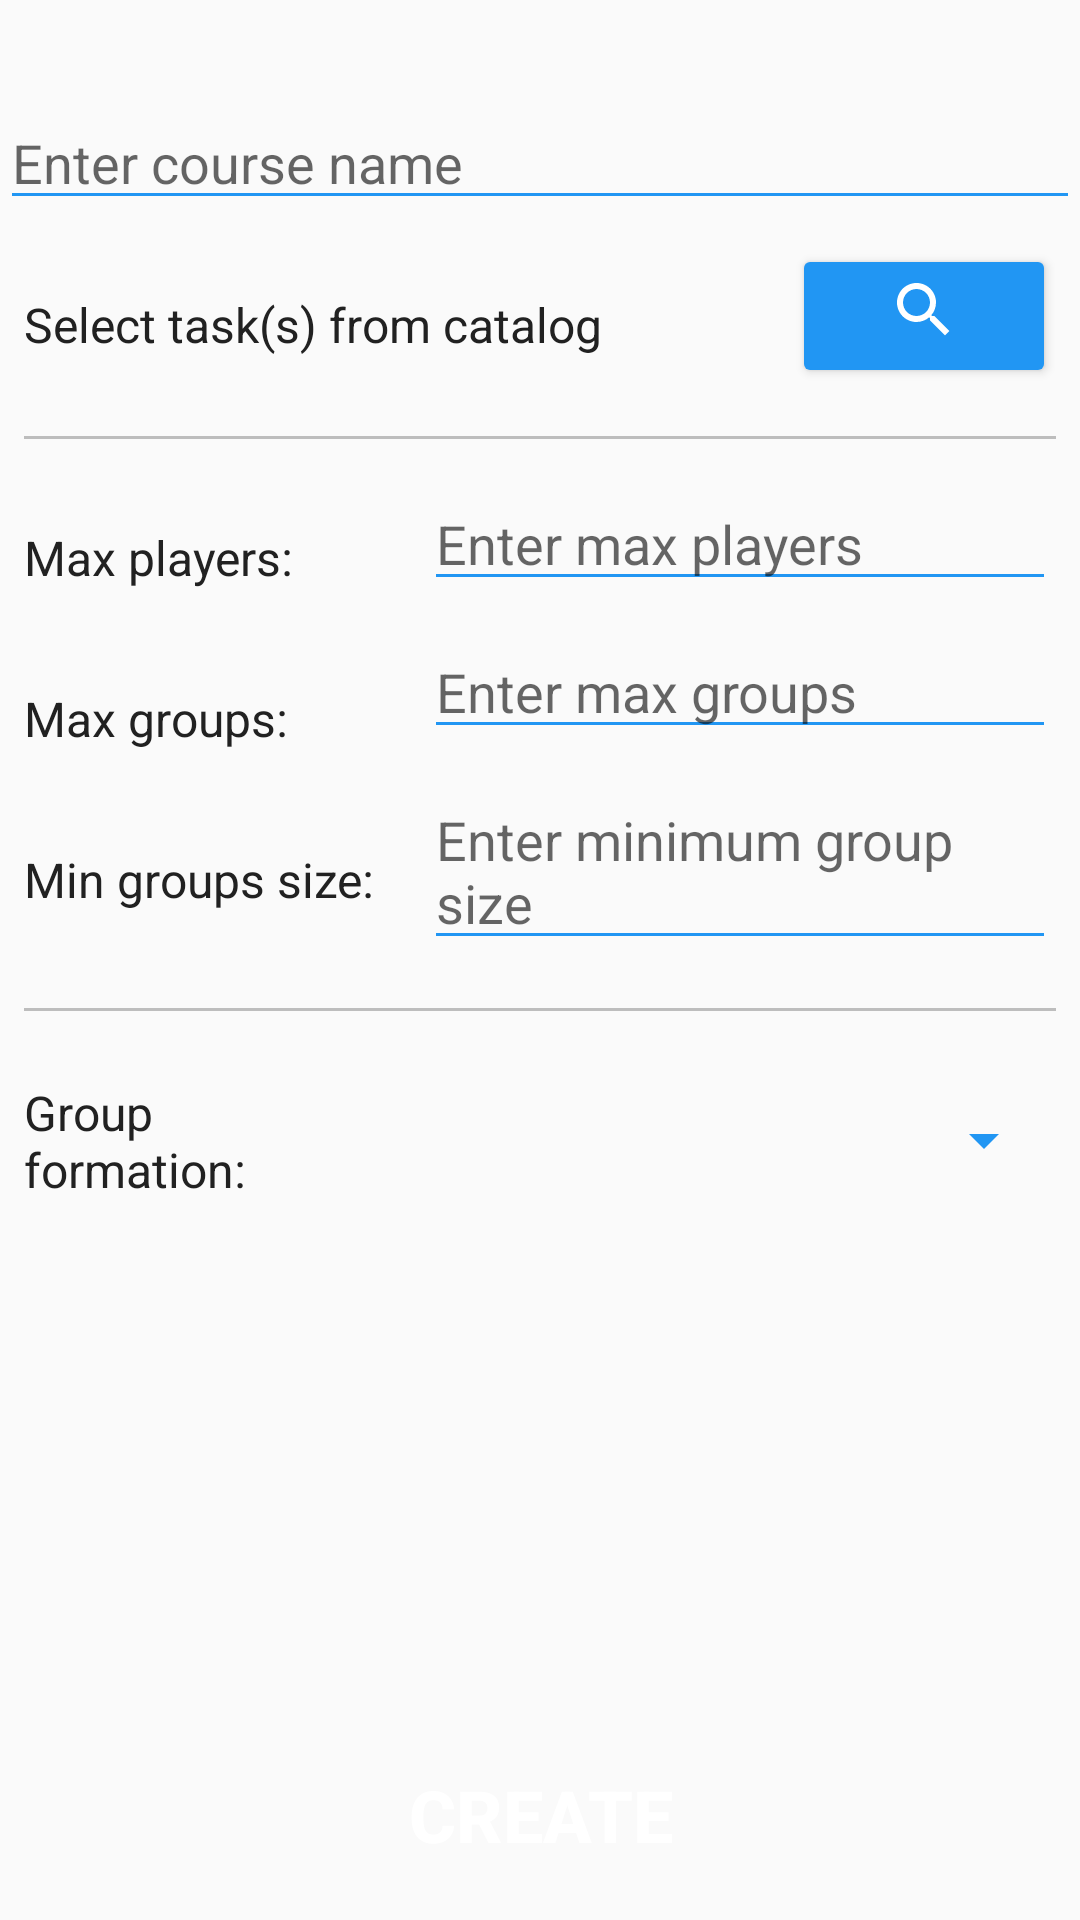

Write the Android layout XML for this screen, with the resource values it uses.
<!-- AndroidManifest.xml: application theme AppTheme -->
<!-- res/layout/fragment_create_course.xml -->
<android.support.constraint.ConstraintLayout xmlns:android="http://schemas.android.com/apk/res/android"
    xmlns:app="http://schemas.android.com/apk/res-auto"
    android:layout_width="match_parent"
    android:layout_height="match_parent">

    <Button
        android:id="@+id/create_course_create_button"
        style="@style/FullsizeButton"
        android:text="Create"
        app:layout_constraintBottom_toBottomOf="parent"
        app:layout_constraintEnd_toEndOf="parent"
        app:layout_constraintStart_toStartOf="parent" />

    <android.support.design.widget.TextInputEditText
        android:id="@+id/create_course_course_name_textinput"
        android:layout_width="0dp"
        android:layout_height="wrap_content"
        android:layout_marginTop="32dp"
        android:hint="@string/create_course_course_name_hint"
        app:layout_constraintEnd_toEndOf="parent"
        app:layout_constraintStart_toStartOf="parent"
        app:layout_constraintTop_toTopOf="parent" />

    <TextView
        android:id="@+id/create_course_selected_course"
        android:layout_width="0dp"
        android:layout_height="wrap_content"
        android:layout_marginEnd="8dp"
        android:layout_marginStart="8dp"
        android:layout_marginTop="24dp"
        android:text="@string/select_course_from_catalog"
        android:textSize="16sp"
        app:layout_constraintEnd_toStartOf="@+id/create_course_dialog_button"
        app:layout_constraintStart_toStartOf="parent"
        app:layout_constraintTop_toBottomOf="@+id/create_course_course_name_textinput" />

    <Button
        android:id="@+id/create_course_dialog_button"
        android:layout_width="wrap_content"
        android:layout_height="wrap_content"
        android:layout_marginEnd="8dp"
        android:layout_marginTop="8dp"
        android:drawablePadding="-18dp"
        android:drawableTop="@drawable/ic_search_white_24dp"
        app:layout_constraintEnd_toEndOf="parent"
        app:layout_constraintTop_toBottomOf="@+id/create_course_course_name_textinput" />

    <View
        android:layout_width="match_parent"
        android:layout_height="1dp"
        android:layout_marginEnd="8dp"
        android:layout_marginStart="8dp"
        android:layout_marginTop="16dp"
        android:background="@color/divider"
        app:layout_constraintEnd_toEndOf="parent"
        app:layout_constraintStart_toStartOf="parent"
        app:layout_constraintTop_toBottomOf="@+id/create_course_dialog_button" />

    <TextView
        android:id="@+id/create_course_max_players_textview"
        android:layout_width="0dp"
        android:layout_height="wrap_content"
        android:layout_marginEnd="8dp"
        android:layout_marginStart="8dp"
        android:layout_marginTop="56dp"
        android:text="@string/create_course_max_players_text"
        android:textSize="16sp"
        app:layout_constraintEnd_toStartOf="@+id/guideline3"
        app:layout_constraintStart_toStartOf="parent"
        app:layout_constraintTop_toBottomOf="@+id/create_course_selected_course" />

    <android.support.design.widget.TextInputEditText
        android:id="@+id/create_course_max_players_textinput"
        android:layout_width="0dp"
        android:layout_height="wrap_content"
        android:layout_marginEnd="8dp"
        android:layout_marginStart="8dp"
        android:layout_marginTop="40dp"
        android:hint="@string/create_course_max_players_hint"
        app:layout_constraintEnd_toEndOf="parent"
        app:layout_constraintStart_toStartOf="@+id/guideline3"
        app:layout_constraintTop_toBottomOf="@+id/create_course_selected_course" />

    <TextView
        android:id="@+id/create_course_max_groups_textview"
        android:layout_width="0dp"
        android:layout_height="wrap_content"
        android:layout_marginEnd="8dp"
        android:layout_marginStart="8dp"
        android:layout_marginTop="32dp"
        android:text="@string/create_course_max_groups_text"
        android:textSize="16sp"
        app:layout_constraintEnd_toStartOf="@+id/guideline3"
        app:layout_constraintStart_toStartOf="parent"
        app:layout_constraintTop_toBottomOf="@+id/create_course_max_players_textview" />

    <android.support.design.widget.TextInputEditText
        android:id="@+id/create_course_max_groups_textinput"
        android:layout_width="0dp"
        android:layout_height="wrap_content"
        android:layout_marginEnd="8dp"
        android:layout_marginStart="8dp"
        android:layout_marginTop="8dp"
        android:hint="@string/create_course_max_groups_hint"
        app:layout_constraintEnd_toEndOf="parent"
        app:layout_constraintStart_toStartOf="@+id/guideline3"
        app:layout_constraintTop_toBottomOf="@+id/create_course_max_players_textinput" />

    <TextView
        android:id="@+id/create_course_min_group_textview"
        android:layout_width="0dp"
        android:layout_height="wrap_content"
        android:layout_marginEnd="8dp"
        android:layout_marginStart="8dp"
        android:layout_marginTop="32dp"
        android:text="@string/create_course_min_group_size_text"
        android:textSize="16sp"
        app:layout_constraintEnd_toStartOf="@+id/guideline3"
        app:layout_constraintStart_toStartOf="parent"
        app:layout_constraintTop_toBottomOf="@+id/create_course_max_groups_textview" />

    <android.support.design.widget.TextInputEditText
        android:id="@+id/create_course_min_group_textinput"
        android:layout_width="0dp"
        android:layout_height="wrap_content"
        android:layout_marginEnd="8dp"
        android:layout_marginStart="8dp"
        android:layout_marginTop="8dp"
        android:hint="@string/create_course_min_group_size_hint"
        app:layout_constraintEnd_toEndOf="parent"
        app:layout_constraintStart_toStartOf="@+id/guideline3"
        app:layout_constraintTop_toBottomOf="@+id/create_course_max_groups_textinput" />

    <View
        android:layout_width="match_parent"
        android:layout_height="1dp"
        android:layout_marginEnd="8dp"
        android:layout_marginStart="8dp"
        android:layout_marginTop="16dp"
        android:background="@color/divider"
        app:layout_constraintEnd_toEndOf="parent"
        app:layout_constraintStart_toStartOf="parent"
        app:layout_constraintTop_toBottomOf="@+id/create_course_min_group_textinput" />

    <TextView
        android:id="@+id/create_course_group_formation_textview"
        android:layout_width="0dp"
        android:layout_height="wrap_content"
        android:layout_marginEnd="8dp"
        android:layout_marginStart="8dp"
        android:layout_marginTop="56dp"
        android:text="@string/create_course_group_formation_text"
        android:textSize="16sp"
        app:layout_constraintEnd_toStartOf="@+id/guideline3"
        app:layout_constraintStart_toStartOf="parent"
        app:layout_constraintTop_toBottomOf="@+id/create_course_min_group_textview" />

    <Spinner
        android:id="@+id/create_course_group_selection_spinner"
        android:layout_width="0dp"
        android:layout_height="wrap_content"
        android:layout_marginEnd="8dp"
        android:layout_marginStart="8dp"
        android:layout_marginTop="48dp"
        app:layout_constraintEnd_toEndOf="parent"
        app:layout_constraintStart_toStartOf="@+id/guideline3"
        app:layout_constraintTop_toBottomOf="@+id/create_course_min_group_textinput" />

    <android.support.constraint.Guideline
        android:id="@+id/guideline3"
        android:layout_width="wrap_content"
        android:layout_height="wrap_content"
        android:orientation="vertical"
        app:layout_constraintGuide_percent="0.37" />

</android.support.constraint.ConstraintLayout>
<!-- resources referenced by this layout -->
<resources>
  <color name="divider">#BDBDBD</color>
  <!-- drawable ic_search_white_24dp (drawable) -->
  <vector xmlns:android="http://schemas.android.com/apk/res/android"
      android:width="24dp"
      android:height="24dp"
      android:tint="@color/icons"
      android:viewportHeight="24.0"
      android:viewportWidth="24.0">
      <path
          android:fillColor="#FF000000"
          android:pathData="M15.5,14h-0.79l-0.28,-0.27C15.41,12.59 16,11.11 16,9.5 16,5.91 13.09,3 9.5,3S3,5.91 3,9.5 5.91,16 9.5,16c1.61,0 3.09,-0.59 4.23,-1.57l0.27,0.28v0.79l5,4.99L20.49,19l-4.99,-5zM9.5,14C7.01,14 5,11.99 5,9.5S7.01,5 9.5,5 14,7.01 14,9.5 11.99,14 9.5,14z" />
  </vector>
  <string name="create_course_course_name_hint">Enter course name</string>
  <string name="create_course_group_formation_text">Group formation:</string>
  <string name="create_course_max_groups_hint">Enter max groups</string>
  <string name="create_course_max_groups_text">Max groups:</string>
  <string name="create_course_max_players_hint">Enter max players</string>
  <string name="create_course_max_players_text">Max players:</string>
  <string name="create_course_min_group_size_hint">Enter minimum group size</string>
  <string name="create_course_min_group_size_text">Min groups size:</string>
  <string name="select_course_from_catalog">Select task(s) from catalog</string>
  <style name="FullsizeButton">
          <item name="android:layout_height">70dp</item>
          <item name="android:layout_width">match_parent</item>
          <item name="android:background">@drawable/ripple</item>
          <item name="android:textColor">@color/white</item>
          <item name="android:textSize">24sp</item>
          <item name="android:textStyle">bold</item>
      </style>
  <style name="AppTheme" parent="Theme.AppCompat.Light.NoActionBar">
          <item name="colorPrimary">@color/primary</item>
          <item name="colorPrimaryDark">@color/primary_dark</item>
          <item name="colorAccent">@color/accent</item>
          <item name="android:textColor">@color/primary_text</item>
          <item name="colorControlNormal">@color/primary</item>
          <item name="colorControlActivated">@color/primary_dark</item>
          <item name="colorControlHighlight">@color/accent</item>
          <item name="android:colorButtonNormal">@color/primary</item>
      </style>
  <color name="icons">#FFFFFF</color>
  <color name="white">#ffffff</color>
  <color name="primary">#2196f3</color>
  <color name="primary_dark">#1976d2</color>
  <color name="accent">#536DFE</color>
  <color name="primary_text">#212121</color>
</resources>
